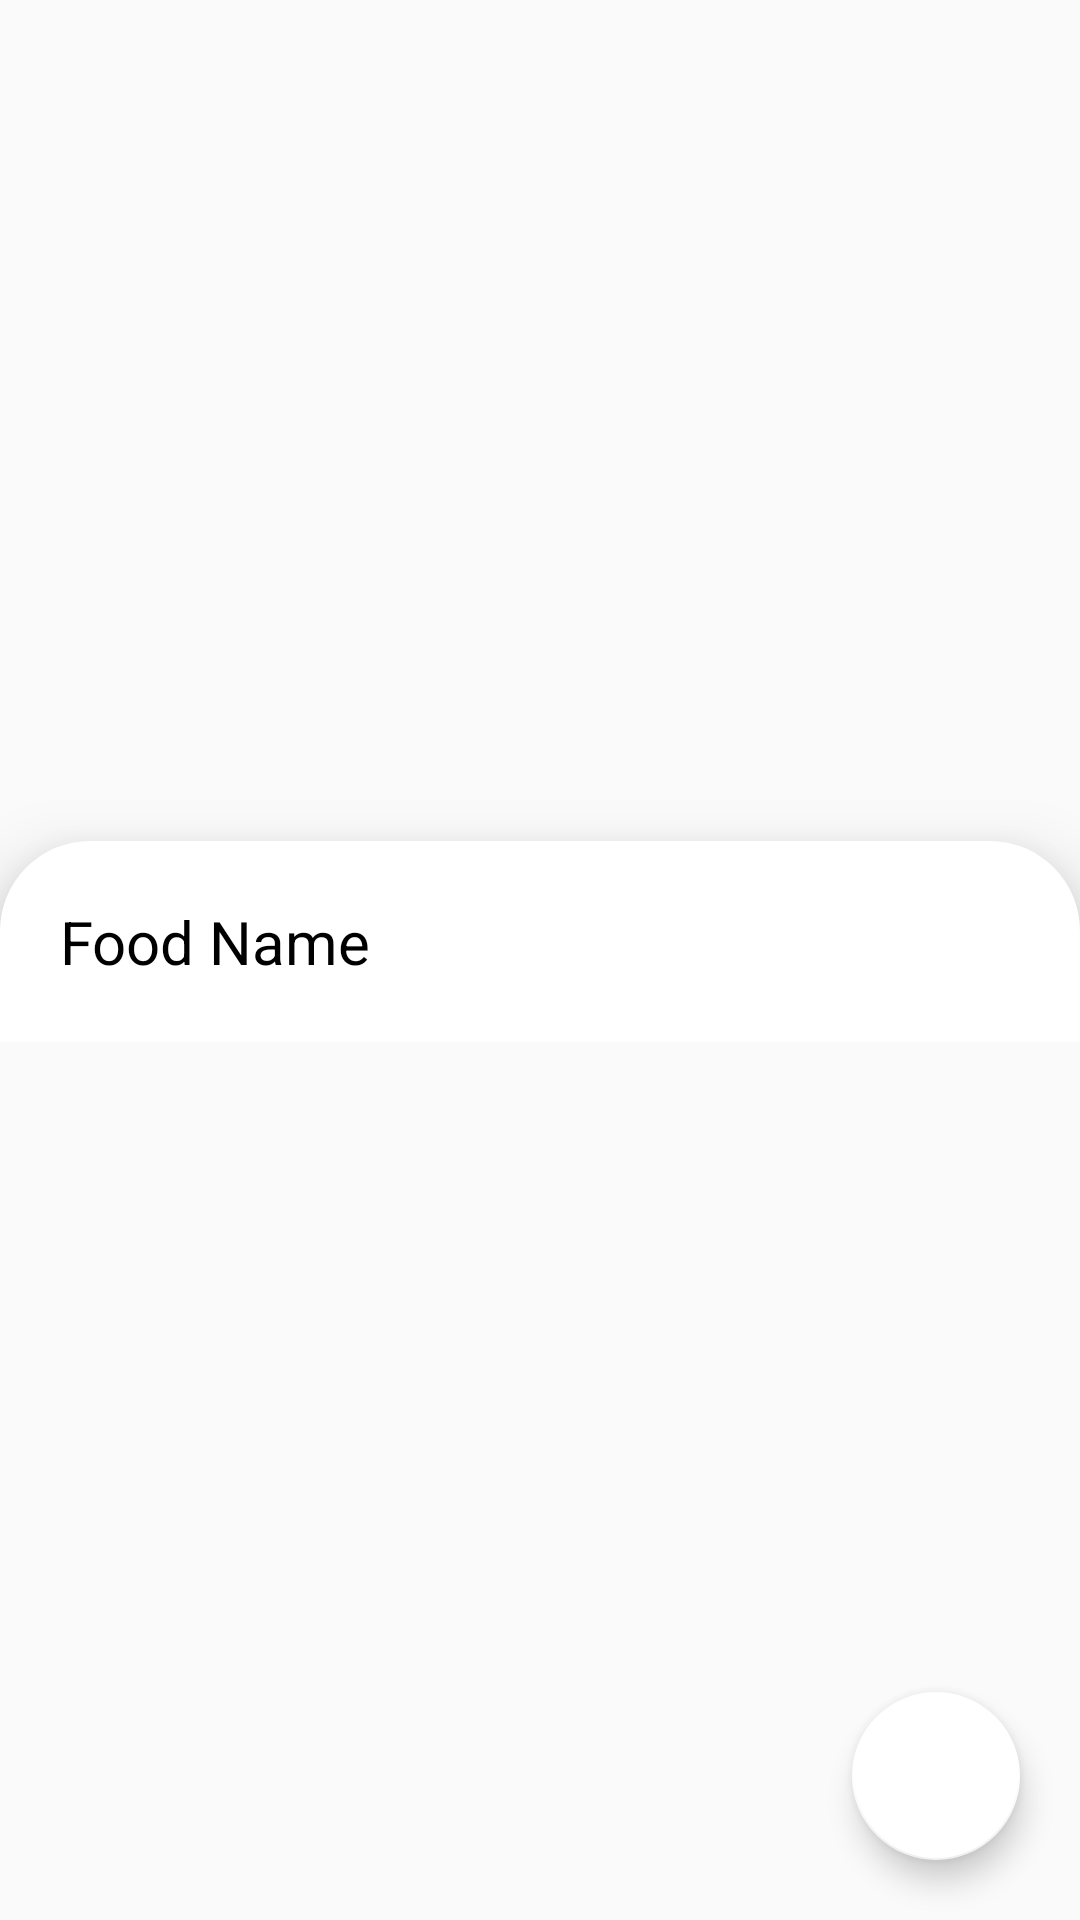

This screen was rendered from an Android layout file. Write that file and the resources it references.
<!-- AndroidManifest.xml: application theme Theme.Recipe -->
<!-- res/layout/activity_showrecipes.xml -->
<?xml version="1.0" encoding="utf-8"?>
<RelativeLayout xmlns:android="http://schemas.android.com/apk/res/android"
    xmlns:app="http://schemas.android.com/apk/res-auto"
    xmlns:tools="http://schemas.android.com/tools"
    android:layout_width="match_parent"
    android:layout_height="match_parent"
   >

    <androidx.core.widget.NestedScrollView
        android:id="@+id/this_food_nestscroll"
        android:layout_width="match_parent"
        android:layout_height="match_parent">

        <RelativeLayout
            android:layout_width="match_parent"
            android:layout_height="match_parent">

            <ImageView
                android:id="@+id/food_img"
                android:layout_width="match_parent"
                android:layout_height="300dp"
                android:scaleType="centerCrop"
                tools:ignore="ContentDescription" />



            <LinearLayout
                android:layout_width="match_parent"
                android:layout_height="match_parent"
                android:orientation="vertical"
                android:background="@drawable/custom_curve"
                android:layout_below="@+id/food_img"
                android:layout_marginTop="-20dp"
                android:elevation="15dp"
                android:padding="20dp">

                <TextView
                    android:id="@+id/food_name"
                    android:layout_width="wrap_content"
                    android:layout_height="wrap_content"
                    android:text="Food Name"
                    android:textColor="@color/black"
                    android:textSize="20sp" />

                <LinearLayout
                    android:visibility="gone"
                    android:id="@+id/total_timesection"
                    android:layout_width="wrap_content"
                    android:layout_height="wrap_content"
                    android:orientation="horizontal">
                    <TextView
                        android:layout_width="wrap_content"
                        android:layout_height="wrap_content"
                        android:layout_marginTop="20dp"
                        android:text="TOTAL TIME:"
                        android:id="@+id/total_time_head"
                        android:textColor="@color/black"
                        android:textSize="17sp" />

                    <TextView
                        android:layout_marginLeft="10dp"
                        android:layout_width="wrap_content"
                        android:layout_height="wrap_content"
                        android:layout_marginTop="20dp"
                        android:text="30mins"
                        android:id="@+id/total_timecontent"
                        android:textColor="@color/black"
                        android:textSize="17sp" />

                </LinearLayout>

                <LinearLayout
                    android:visibility="gone"
                    android:id="@+id/cook_time_section"
                    android:layout_width="wrap_content"
                    android:layout_height="wrap_content"
                    android:orientation="horizontal">
                    <TextView
                        android:id="@+id/cook_time_head"
                        android:layout_width="wrap_content"
                        android:layout_height="wrap_content"
                        android:layout_marginTop="20dp"
                        android:text="COOK TIME:"
                        android:textColor="@color/black"
                        android:textSize="17sp" />

                    <TextView
                        android:id="@+id/cook_time_content"
                        android:layout_marginLeft="10dp"
                        android:layout_width="wrap_content"
                        android:layout_height="wrap_content"
                        android:layout_marginTop="20dp"
                        android:text="30mins"
                        android:textColor="@color/black"
                        android:textSize="17sp" />

                </LinearLayout>

                <LinearLayout
                    android:visibility="gone"
                    android:id="@+id/prep_time_section"
                    android:layout_width="wrap_content"
                    android:layout_height="wrap_content"
                    android:orientation="horizontal">

                    <TextView
                        android:id="@+id/prep_time_head"
                        android:layout_width="wrap_content"
                        android:layout_height="wrap_content"
                        android:layout_marginTop="20dp"
                        android:text="PREP TIME:"
                        android:textColor="@color/black"
                        android:textSize="17sp" />

                    <TextView
                        android:id="@+id/prep_time_content"
                        android:layout_marginLeft="10dp"
                        android:layout_width="wrap_content"
                        android:layout_height="wrap_content"
                        android:layout_marginTop="20dp"
                        android:text="30mins"
                        android:textColor="@color/black"
                        android:textSize="17sp" />

                </LinearLayout>

                <LinearLayout
                    android:visibility="gone"
                    android:id="@+id/ingredient_section"
                    android:layout_width="wrap_content"
                    android:layout_height="wrap_content"
                    android:orientation="vertical">

                    <TextView
                        android:id="@+id/ingredients_head"
                        android:layout_width="wrap_content"
                        android:layout_height="wrap_content"
                        android:layout_marginTop="10dp"
                        android:lineSpacingExtra="2dp"
                        android:text="INGREDIENTS"
                        android:textSize="17sp"
                        android:textColor="@color/black" />

                    <TextView
                        android:textSize="15sp"
                        android:id="@+id/ingredients_content"
                        android:layout_width="wrap_content"
                        android:layout_height="wrap_content"
                        android:layout_marginTop="10dp"
                        android:lineSpacingExtra="2dp"
                        android:textColor="@color/black" />

                </LinearLayout>


                <LinearLayout
                    android:visibility="gone"
                    android:id="@+id/instructions_section"
                    android:layout_width="match_parent"
                    android:layout_height="wrap_content"
                    android:layout_marginTop="10dp"
                    android:orientation="vertical"
                    android:weightSum="5">

                    <TextView
                        android:id="@+id/instructions_head"
                        android:layout_width="wrap_content"
                        android:layout_height="wrap_content"
                        android:layout_weight="1"
                        android:textColor="@color/black"
                        android:text="INSTRUCTIONS: "
                        android:textSize="17sp" />

                    <TextView
                        android:layout_marginTop="10dp"
                        android:id="@+id/instructions_content"
                        android:layout_width="wrap_content"
                        android:layout_height="wrap_content"
                        android:layout_weight="4"
                        android:textColor="@color/black"
                        />

                </LinearLayout>

            </LinearLayout>

        </RelativeLayout>


    </androidx.core.widget.NestedScrollView>

    <com.google.android.material.floatingactionbutton.FloatingActionButton
        android:id="@+id/fav_food"
        android:layout_width="wrap_content"
        android:layout_height="wrap_content"
        android:layout_alignParentEnd="true"
        android:layout_alignParentBottom="true"
        android:layout_marginEnd="20dp"
        android:layout_marginBottom="20dp"
        app:backgroundTint="@color/white"
        app:srcCompat="@drawable/ic_favourites"
        app:tint="#B1B1B1"
        tools:ignore="ContentDescription" />


</RelativeLayout>
<!-- resources referenced by this layout -->
<resources>
  <color name="black">#FF000000</color>
  <color name="white">#FFFFFFFF</color>
  <!-- drawable custom_curve (drawable) -->
  <?xml version="1.0" encoding="utf-8"?>
  <shape xmlns:android="http://schemas.android.com/apk/res/android"
      android:shape="rectangle">
      <solid
          android:color="@color/white">
      </solid>
  
      <corners
          android:topLeftRadius="30dp"
          android:topRightRadius="30dp"
          >
  
      </corners>
  </shape>
  <style name="Theme.Recipe" parent="Theme.AppCompat.Light.NoActionBar">
          
          <item name="colorPrimary">@color/purple_500</item>
          <item name="colorPrimaryVariant">@color/purple_700</item>
          <item name="colorOnPrimary">@color/white</item>
          
          <item name="colorSecondary">@color/teal_200</item>
          <item name="colorSecondaryVariant">@color/teal_700</item>
          <item name="colorOnSecondary">@color/black</item>
          
          <item name="android:statusBarColor" tools:targetApi="l">?attr/colorPrimaryVariant</item>
          
      </style>
  <color name="purple_500">#FF6200EE</color>
  <color name="purple_700">#FF3700B3</color>
  <color name="teal_200">#FF03DAC5</color>
  <color name="teal_700">#FF018786</color>
</resources>
